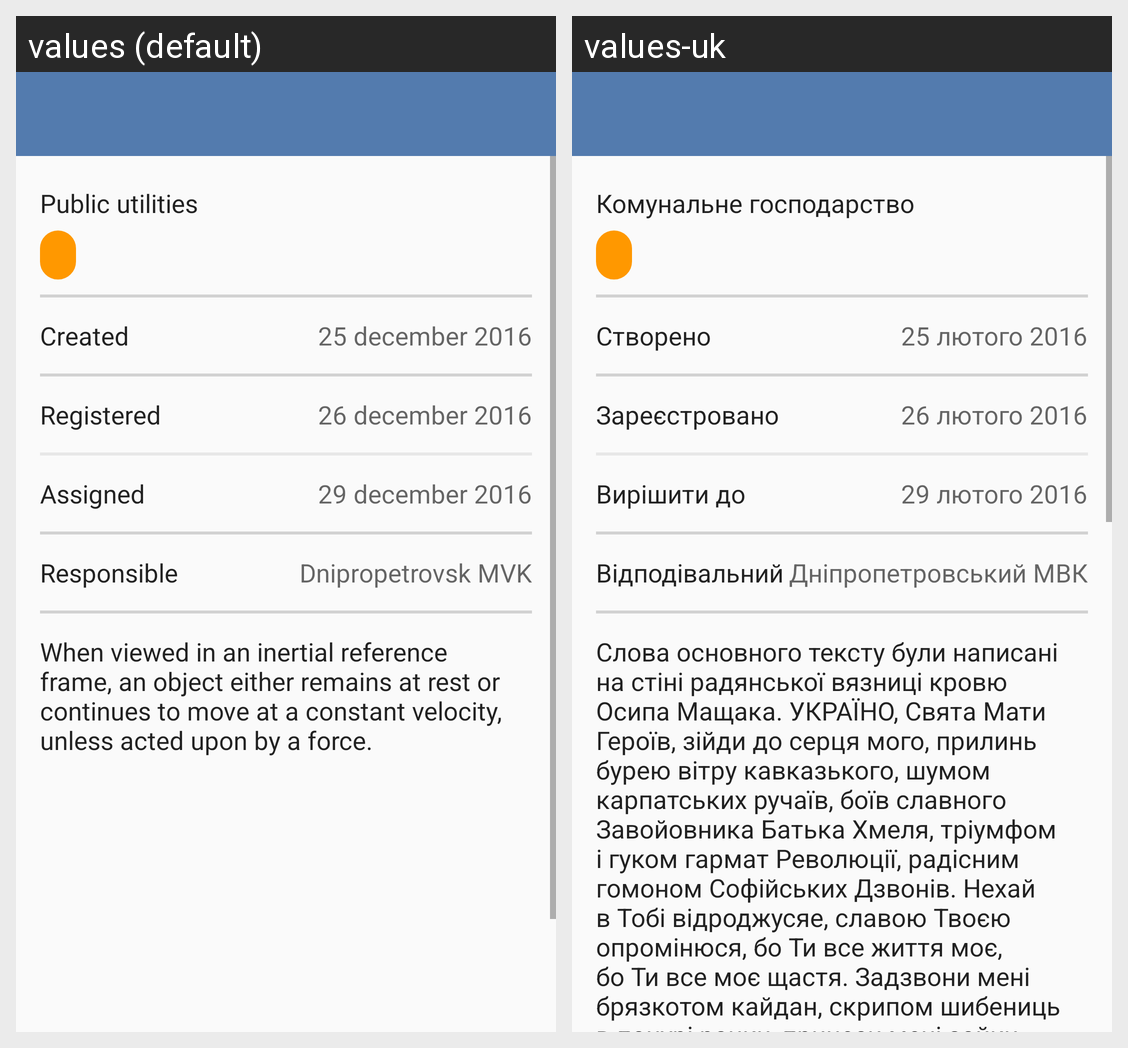

This grid shows one Android layout under two languages. Give, for every string resource on the screen, its name, the default text and each shown locale's text.
Android screen res/layout/detail_activity.xml rendered under 2 locales, left to right: values (default), values-uk. Device: Nexus 5 (rendered at 1080×1920; each locale shown at half size, 540×960, under a caption strip naming it); theme AppTheme.
Strings drawn on this screen, with the default value and each locale's value (text and hints the layout hard-codes, and strings that could not be matched under every locale, appear in the picture but are not listed):

utilities
  values: Public utilities
  values-uk: Комунальне господарство

created_text
  values: Created
  values-uk: Створено

created_date
  values: 25 december 2016
  values-uk: 25 лютого 2016

registered_text
  values: Registered
  values-uk: Зареєстровано

registered_date
  values: 26 december 2016
  values-uk: 26 лютого 2016

assigned_text
  values: Assigned
  values-uk: Вирішити до

assigned_date
  values: 29 december 2016
  values-uk: 29 лютого 2016

responsible_text
  values: Responsible
  values-uk: Відподівальний

responsible_name
  values: Dnipropetrovsk MVK
  values-uk: Дніпропетровський МВК

description_text
  values: When viewed in an inertial reference frame, an object either remains at rest or continues to move at a constant velocity, unless acted upon by a force.
  values-uk: Слова основного тексту були написані на стіні радянської вязниці кровю Осипа Мащака. УКРАЇНО, Свята Мати Героїв, зійди до серця мого, прилинь бурею вітру кавказького, шумом карпатських ручаїв, боїв славного Завойовника Батька Хмеля, тріумфом і гуком гармат Революції, радісним гомоном Софійських Дзвонів. Нехай в Тобі відроджусяe, славою Твоєю опромінюся, бо Ти все життя моє, бо Ти все моє щастя. …[clipped]
